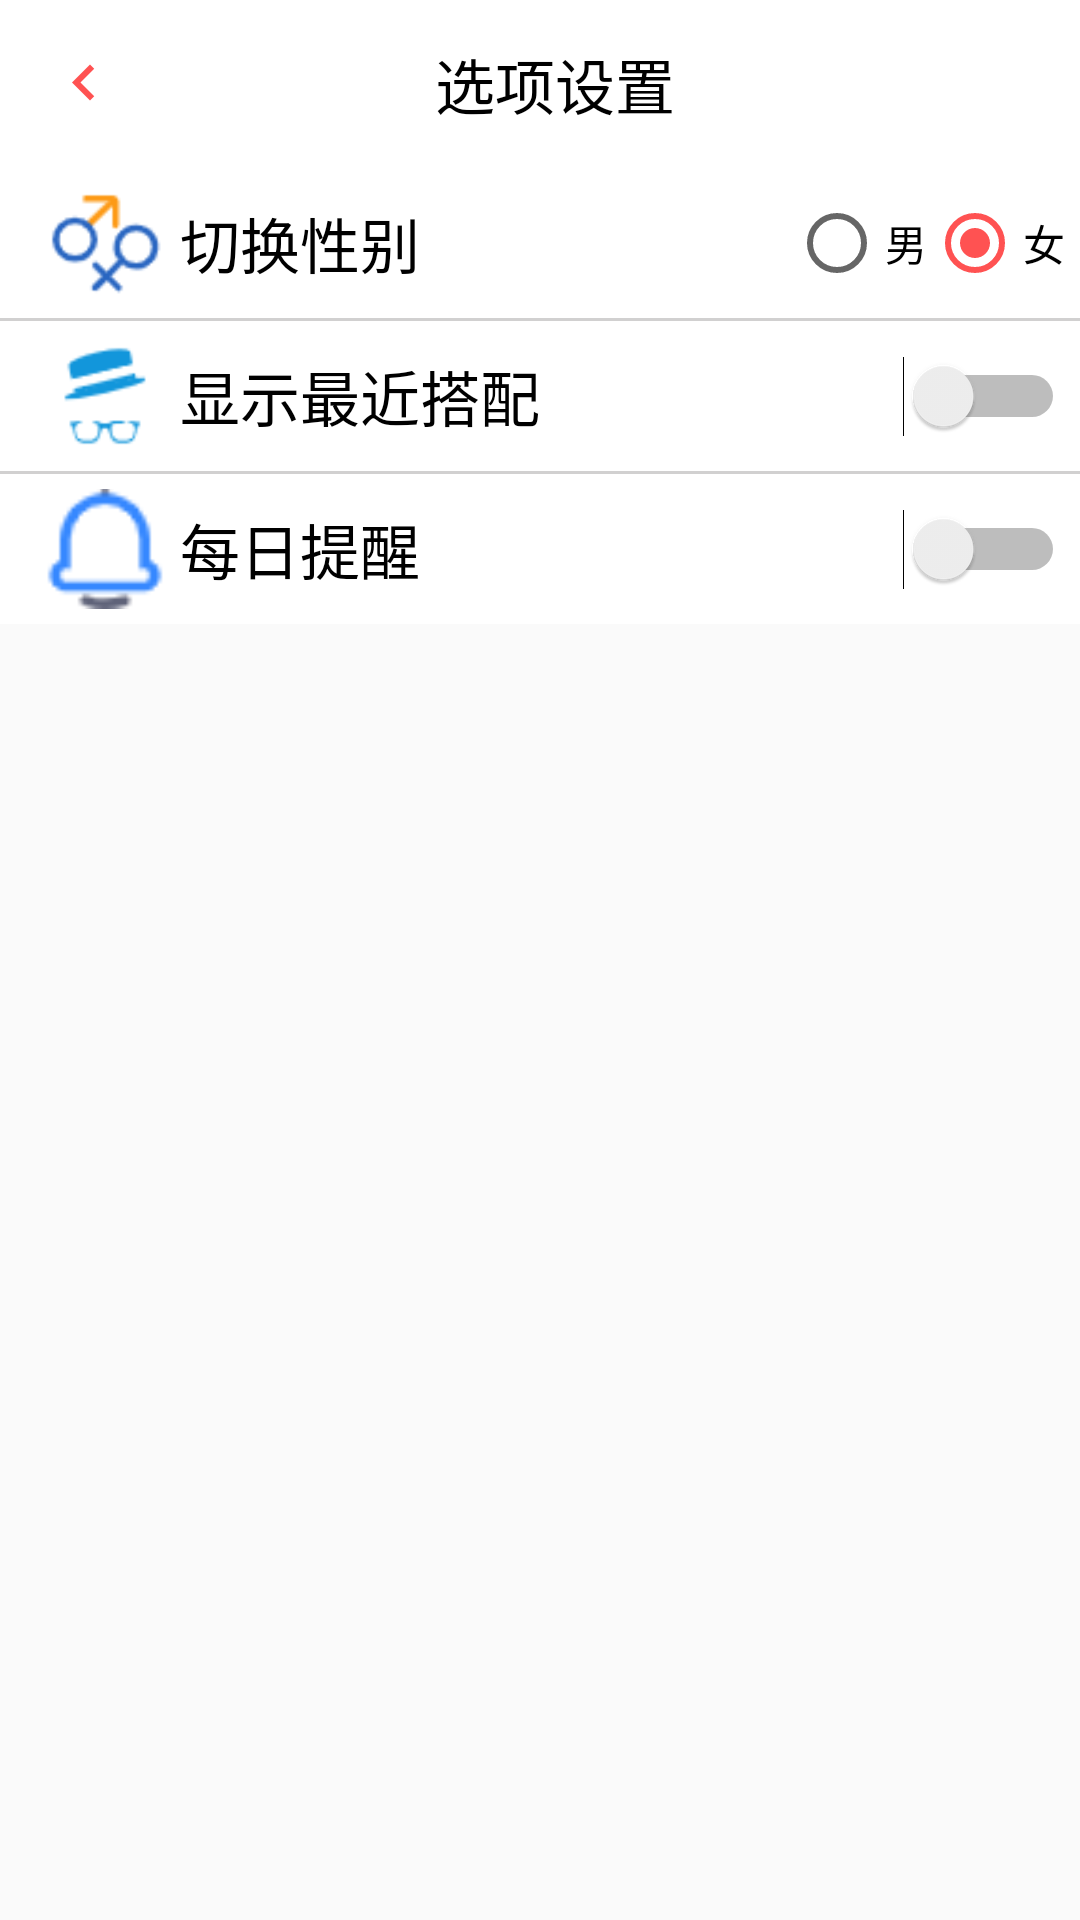

Write the Android layout XML for this screen, with the resource values it uses.
<!-- AndroidManifest.xml: application theme NoAppTheme -->
<!-- res/layout/m_set.xml -->
<?xml version="1.0" encoding="utf-8"?>
<LinearLayout
    xmlns:android="http://schemas.android.com/apk/res/android" android:layout_width="match_parent"
    android:layout_height="match_parent"
    android:orientation="vertical">
    <androidx.appcompat.widget.Toolbar
        android:id="@+id/toolbar1"
        android:layout_width="match_parent"
        android:layout_height="?attr/actionBarSize"
        android:background="@color/white">

        <ImageView
            android:id="@+id/m_set_back"
            android:layout_width="wrap_content"
            android:layout_height="wrap_content"
            android:src="@drawable/back" />

        <LinearLayout
            android:layout_width="match_parent"
            android:layout_height="match_parent"
            android:orientation="horizontal"
            android:paddingEnd="30dp">

            <TextView
                android:layout_width="match_parent"
                android:layout_height="match_parent"
                android:gravity="center"
                android:text="选项设置"
                android:textColor="#000000"
                android:textSize="20sp" />
        </LinearLayout>


    </androidx.appcompat.widget.Toolbar>
    <LinearLayout
        android:layout_width="match_parent"
        android:layout_height="wrap_content"
        android:orientation="vertical">
        <LinearLayout
            android:id="@+id/w_common_button"
            android:layout_width="match_parent"
            android:layout_height="50dp"
            android:orientation="horizontal"
            android:background="#FFFFFF">
            <ImageView
                android:layout_width="40dp"
                android:layout_height="40dp"
                android:layout_gravity="center_vertical"
                android:layout_marginStart="15dp"
                android:background="@drawable/sex"/>

            <TextView
                android:layout_width="wrap_content"
                android:layout_height="wrap_content"
                android:layout_gravity="center_vertical"
                android:layout_marginStart="5dp"
                android:text="切换性别"
                android:textColor="#000"
                android:textSize="20sp" />
            <LinearLayout
                android:layout_width="fill_parent"
                android:layout_height="wrap_content"
                android:layout_gravity="center_vertical"
                android:gravity="right" >

                <RadioGroup
                    android:layout_width="wrap_content"
                    android:layout_height="wrap_content"
                    android:orientation="horizontal">

                    <RadioButton
                        android:id="@+id/radioButton"
                        android:layout_width="wrap_content"
                        android:layout_height="wrap_content"
                        android:layout_weight="1"
                        android:text="男" />

                    <RadioButton
                        android:id="@+id/radioButton2"
                        android:layout_width="wrap_content"
                        android:layout_height="wrap_content"
                        android:layout_weight="1"
                        android:checked="true"
                        android:layout_marginEnd="5dp"
                        android:text="女" />
                </RadioGroup>
            </LinearLayout>

        </LinearLayout>
        <View
            android:layout_width="match_parent"
            android:layout_height="1dip"
            android:background="#D1D0D0" />
        <LinearLayout
            android:id="@+id/w_type_button"
            android:layout_width="match_parent"
            android:layout_height="50dp"
            android:orientation="horizontal"
            android:background="#FFFFFF">
            <ImageView
                android:layout_width="40dp"
                android:layout_height="40dp"
                android:layout_gravity="center_vertical"
                android:layout_marginStart="15dp"
                android:background="@drawable/show_collocation"/>

            <TextView
                android:layout_width="wrap_content"
                android:layout_height="wrap_content"
                android:layout_gravity="center_vertical"
                android:layout_marginStart="5dp"
                android:text="显示最近搭配"
                android:textColor="#000"
                android:textSize="20sp" />
            <LinearLayout
                android:layout_width="fill_parent"
                android:layout_height="wrap_content"
                android:layout_gravity="center_vertical"
                android:gravity="right" >

                <Switch
                    android:layout_width="80dp"
                    android:layout_height="50dp"
                    android:layout_gravity="bottom"
                    android:layout_marginEnd="5dp" />
            </LinearLayout>
        </LinearLayout>
        <View
            android:layout_width="match_parent"
            android:layout_height="1dip"
            android:background="#D1D0D0" />
        <LinearLayout
            android:layout_width="match_parent"
            android:layout_height="50dp"
            android:orientation="horizontal"
            android:background="#FFFFFF">
            <ImageView
                android:layout_width="40dp"
                android:layout_height="40dp"
                android:layout_gravity="center_vertical"
                android:layout_marginStart="15dp"
                android:background="@drawable/remind"/>

            <TextView
                android:layout_width="wrap_content"
                android:layout_height="wrap_content"
                android:layout_gravity="center_vertical"
                android:layout_marginStart="5dp"
                android:text="每日提醒"
                android:textColor="#000"
                android:textSize="20sp" />
            <LinearLayout
                android:layout_width="fill_parent"
                android:layout_height="wrap_content"
                android:layout_gravity="center_vertical"
                android:gravity="right" >
                <Switch
                    android:id="@+id/switch1"
                    android:layout_width="80dp"
                    android:layout_height="50dp"
                    android:layout_gravity="bottom"
                    android:layout_marginEnd="5dp"/>
            </LinearLayout>
        </LinearLayout>
    </LinearLayout>
</LinearLayout>
<!-- resources referenced by this layout -->
<resources>
  <color name="white">#FFFFFF</color>
  <!-- drawable back (drawable) -->
  <vector android:autoMirrored="true" android:height="24dp"
      android:viewportHeight="24.0" android:viewportWidth="24.0"
      android:width="24dp" xmlns:android="http://schemas.android.com/apk/res/android">
      <path android:fillColor="#FF5252" android:pathData="M15.41,16.09l-4.58,-4.59 4.58,-4.59L14,5.5l-6,6 6,6z"/>
  </vector>
  <!-- drawable remind: png bitmap (drawable, 925 bytes) -->
  <!-- drawable sex: png bitmap (drawable, 1853 bytes) -->
  <!-- drawable show_collocation: png bitmap (drawable, 1344 bytes) -->
  <style name="NoAppTheme" parent="Theme.AppCompat.Light.NoActionBar">
          
          <item name="colorPrimary">#FFFFFF</item>
          <item name="colorPrimaryDark">#FF5252</item>
          <item name="colorAccent">@color/colorAccent</item>
      </style>
  <color name="colorAccent">#FF5252</color>
</resources>
